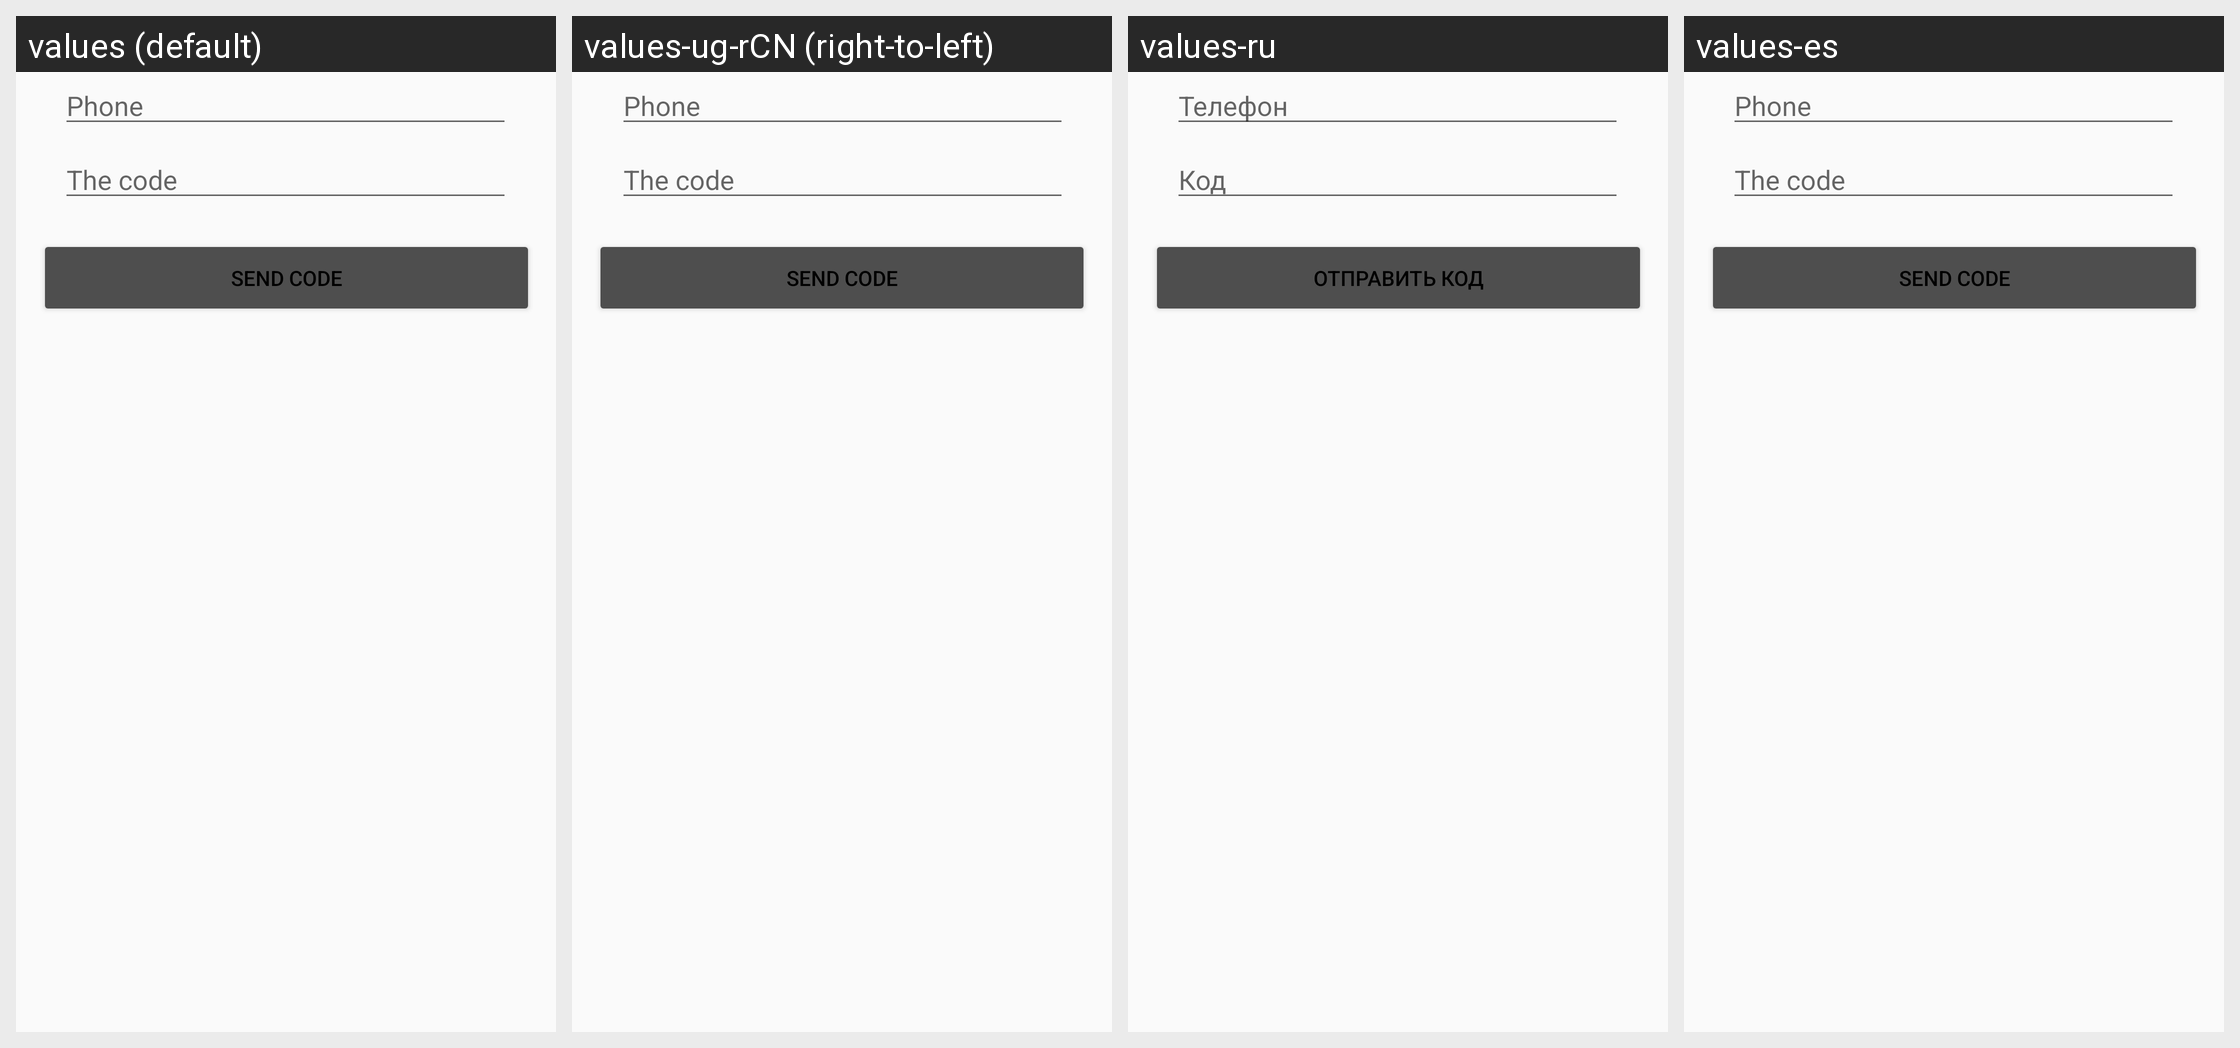

This grid shows one Android layout under several languages. Give, for every string resource on the screen, its name, the default text and each shown locale's text.
Android screen res/layout/fragment_phone_auth.xml rendered under 4 locales, left to right: values (default), values-ug-rCN (right-to-left), values-ru, values-es. Device: Nexus 5 (rendered at 1080×1920; each locale shown at half size, 540×960, under a caption strip naming it); theme Default.
Strings drawn on this screen, with the default value and each locale's value (text and hints the layout hard-codes, and strings that could not be matched under every locale, appear in the picture but are not listed):

phone
  values: Phone
  values-ug-rCN: Phone  [not translated; the default value is used]
  values-ru: Телефон
  values-es: Phone

code
  values: The code
  values-ug-rCN: The code  [not translated; the default value is used]
  values-ru: Код
  values-es: The code

send_code
  values: Send code
  values-ug-rCN: Send code  [not translated; the default value is used]
  values-ru: Отправить код
  values-es: Send code
